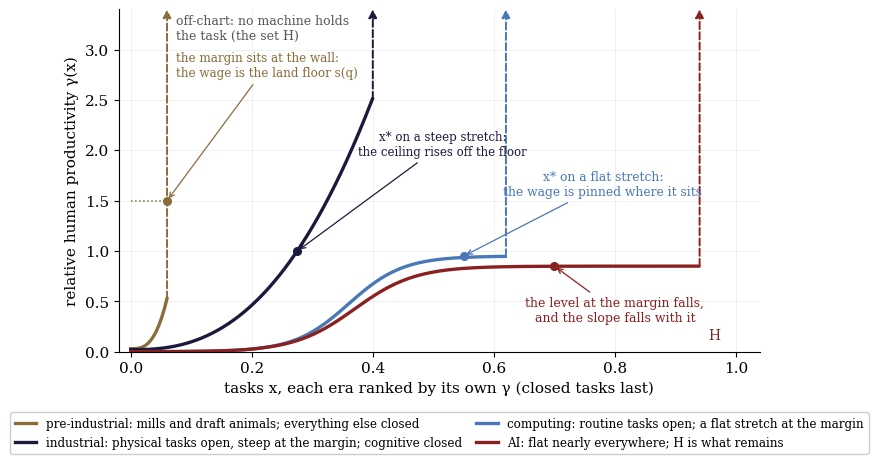

The script that saved this image: (Note: this script raises an exception after producing the figure.)
# fig_eras_v2_draft.py — CANDIDATE redraw of Figure 2 (the era schematic),
# built for the 2026-09-02 review of the task schedules. Not referenced by
# the paper; fig_eras.py / fig_eras.png are untouched. Her call.
#
# What changes against fig_eras.py, and why (each is a model statement):
#
# 1. FOUR configurations, the pre-industrial one drawn. Appendix A's set H
#    (tasks closed to machines) is the object: pre-industrial H covers nearly
#    every task, so the schedule is a sliver (mills, draft animals) and then a
#    WALL — relative human productivity is off-chart because no machine
#    holds the task at any price. The margin sits at the wall, labor demand
#    in the task dimension is perfectly inelastic there, and the wage is set
#    on the other side: the land floor s(q) (Prop 3; long-record R1).
#    So "off-chart" was right and "compressed"/"flat" was the wrong word:
#    the pre-industrial schedule is the VERTICAL case, the AI limit the FLAT
#    case — opposite labor-demand elasticities, both pinning the wage to
#    land (the floor, then the recursion c ∝ r).
#
# 2. NESTING. Each curve is that era's quantile function of γ (tasks ranked
#    by that era's γ, H counted as γ = ∞). Machines do not lose capability,
#    so in rank space each era's curve lies weakly BELOW the previous one and
#    its wall lies further RIGHT; only task creation at the top can break it.
#    fig_eras.py violates this at the bottom (computing 0.9 > industrial 0.3
#    at x = 0; AI above both below x ≈ 0.41) and has no wall in any era.
#
# 3. EVERY ERA KEEPS A WALL. Industrial: engines "useless at cognitive
#    tasks" — those tasks are in H, not at γ = 8. Computing: non-routine
#    manual and cognitive tasks stay closed (ALM 2003). AI: H is the residue
#    (co-presence, law, capability) — Appendix D.
#
# 4. THE MARGIN IS MARKED, because flatness matters only AT the margin
#    (Lemma A.1: a flat stretch pins the wage only if x* sits on it).
#    Industrial: x* on a steep stretch inside the physical tasks. Computing:
#    x* on a short plateau — the routine block, coded at similar cost, the
#    polarization trace. AI: the plateau is nearly the whole open set.
#
# 5. λ (labor inside the machine sector) is NOT a γ-object and cannot be
#    drawn on this chart; the panel version carries it as one line per era
#    (high / high / high — "barely touched": the developers / falling).
#    Reinstatement (new tasks at the wall: developers, IT) is the paper's
#    new-task margin; in rank space it enters at the top.
#
# Pure schematic, no data. Wall positions and levels are illustrative.

import numpy as np
import matplotlib.pyplot as plt
from matplotlib import rcParams

rcParams["font.family"] = "serif"
rcParams["font.serif"] = ["DejaVu Serif", "Georgia"]
rcParams["font.size"] = 11

BROWN, NAVY, BLUE, RED, GRAY = "#8a6d3b", "#1a1a3d", "#4878b8", "#8b2020", "#c8c8c8"


def logistic(x, mid, width):
    return 1.0 / (1.0 + np.exp(-(x - mid) / width))


# ------------------------------------------------------------ the four eras
# Each era: (open-set measure m = 1 − |H|, quantile function on [0, m)).
# Curves are enforced nested numerically below.
ERAS = [
    dict(key="pre",  name="pre-industrial", color=BROWN, m=0.06,
         g=lambda x: 0.03 + 0.5 * (x / 0.06) ** 3,
         wc=1.5, xstar=0.06),                                   # margin AT the wall
    dict(key="ind",  name="industrial",     color=NAVY,  m=0.40,
         g=lambda x: 0.02 + 2.5 * (x / 0.40) ** 2.5,
         wc=1.0, xstar=None),                                   # solved below
    dict(key="comp", name="computing",      color=BLUE,  m=0.62,
         g=lambda x: 0.95 * logistic(x, 0.36, 0.045),
         wc=0.95, xstar=0.55),                                  # on the plateau
    dict(key="ai",   name="AI",             color=RED,   m=0.94,
         g=lambda x: 0.85 * logistic(x, 0.37, 0.05),
         wc=0.85, xstar=0.70),                                  # on the plateau
]

YTOP = 3.4
prev = None
for e in ERAS:
    xs = np.linspace(0, e["m"], 600, endpoint=False)
    ys = e["g"](xs)
    if prev is not None:                      # nesting: weakly below the previous era
        ys = np.minimum(ys, np.interp(xs, prev[0], prev[1], right=np.inf))
    e["xs"], e["ys"] = xs, ys
    prev = (xs, ys)
# industrial margin: γ(x*) = w/c on the sloped stretch
e = ERAS[1]
e["xstar"] = float(e["xs"][np.argmin(np.abs(e["ys"] - e["wc"]))])

# sanity: nesting holds at every drawn point
for a, b in zip(ERAS, ERAS[1:]):
    common = b["xs"][b["xs"] < a["m"]]
    assert np.all(np.interp(common, b["xs"], b["ys"]) <= np.interp(common, a["xs"], a["ys"]) + 1e-9), \
        f"nesting violated: {b['key']} above {a['key']}"


def draw_wall(ax, e, ytop, lw=1.4, label=None, fontsize=9):
    x0 = e["m"]
    y0 = float(e["ys"][-1])
    ax.annotate("", xy=(x0, ytop), xytext=(x0, y0),
                arrowprops=dict(arrowstyle="-|>", color=e["color"], lw=lw, ls="--",
                                shrinkA=0, shrinkB=0, mutation_scale=12))
    if label:
        ax.text(x0 + 0.008, ytop - 0.06, label, color=e["color"], fontsize=fontsize,
                ha="left", va="top", rotation=90)


# =============================================================== single panel
fig, ax = plt.subplots(figsize=(8.6, 4.8), dpi=150)
LEG = {
    "pre":  "pre-industrial: mills and draft animals; everything else closed",
    "ind":  "industrial: physical tasks open, steep at the margin; cognitive closed",
    "comp": "computing: routine tasks open; a flat stretch at the margin",
    "ai":   "AI: flat nearly everywhere; H is what remains",
}
for e in ERAS:
    ax.plot(e["xs"], e["ys"], color=e["color"], lw=2.4, label=LEG[e["key"]])
    draw_wall(ax, e, YTOP)
    # the margin
    if e["key"] == "pre":
        ax.plot([0, e["m"]], [e["wc"], e["wc"]], color=e["color"], lw=1.1, ls=":")
        ax.plot(e["m"], e["wc"], "o", color=e["color"], ms=5.5, zorder=5)
    else:
        ax.plot(e["xstar"], e["wc"], "o", color=e["color"], ms=5.5, zorder=5)

ax.text(0.075, YTOP - 0.05, "off-chart: no machine holds\nthe task (the set H)",
        color="#555555", fontsize=9, ha="left", va="top")
ax.annotate("the margin sits at the wall:\nthe wage is the land floor s(q)",
            xy=(0.06, 1.5), xytext=(0.075, 2.98), fontsize=8.6, color=BROWN, va="top",
            arrowprops=dict(arrowstyle="->", color=BROWN, lw=0.9))
ax.annotate("x* on a steep stretch:\nthe ceiling rises off the floor",
            xy=(ERAS[1]["xstar"], 1.0), xytext=(0.515, 1.95), fontsize=8.5, color=NAVY,
            ha="center",
            arrowprops=dict(arrowstyle="->", color=NAVY, lw=0.9))
ax.annotate("x* on a flat stretch:\nthe wage is pinned where it sits",
            xy=(0.55, 0.95), xytext=(0.78, 1.55), fontsize=8.8, color=BLUE, ha="center",
            arrowprops=dict(arrowstyle="->", color=BLUE, lw=0.9))
ax.annotate("the level at the margin falls,\nand the slope falls with it",
            xy=(0.70, 0.85), xytext=(0.80, 0.30), fontsize=9, color=RED, ha="center",
            arrowprops=dict(arrowstyle="->", color=RED, lw=0.9))
ax.text(0.955, 0.12, "H", color=RED, fontsize=10, ha="left")

ax.set_xlabel("tasks x, each era ranked by its own γ (closed tasks last)")
ax.set_ylabel("relative human productivity γ(x)")
ax.set_xlim(-0.02, 1.04)
ax.set_ylim(0, YTOP)
ax.grid(alpha=0.25, lw=0.5)
ax.spines[["top", "right"]].set_visible(False)
ax.legend(loc="upper center", bbox_to_anchor=(0.5, -0.16), ncol=2, fontsize=8.6,
          framealpha=0.95, handlelength=1.8, columnspacing=1.2)
fig.tight_layout()
fig.savefig("figures/fig_eras_v2_draft.png", bbox_inches="tight")
print("wrote figures/fig_eras_v2_draft.png")

# ================================================================ four panels
NOTES = {
    "pre":  ("to ~1780", "machines: mills, draft animals, sail",
             "wage: the land floor s(q) — the margin cannot move",
             "λ high: every machine hand-made and hand-run"),
    "ind":  ("1780–1950", "machines: power and physical tasks",
             "wage: the ceiling c·γ(x*), steep at the margin",
             "λ high: operators, mechanics, builders"),
    "comp": ("1970–2020", "machines: + routine cognitive and manual tasks",
             "wage: pinned on the plateau (the polarization trace)",
             "λ high: developers; new tasks enter at the wall"),
    "ai":   ("candidate", "machines: everything but H",
             "wage: c·γ̄ everywhere, and c ∝ r — land again",
             "λ falling: the machine sector sheds its own labor"),
}
TITLE_X = {"pre": 0.10, "ind": 0.44, "comp": 0.02, "ai": 0.02}
fig, axes = plt.subplots(2, 2, figsize=(10.4, 8.6), dpi=150, sharey=True)
for ax, e in zip(axes.ravel(), ERAS):
    t, l1, l2, l3 = NOTES[e["key"]]
    ax.plot(e["xs"], e["ys"], color=e["color"], lw=2.6)
    draw_wall(ax, e, YTOP, lw=1.6)
    ax.axvspan(e["m"], 1.0, color=GRAY, alpha=0.22, lw=0)
    # w/c line and the two shadings of Figure 1
    line_col = NAVY if e["key"] == "ai" else RED
    ax.axhline(e["wc"], color=line_col, lw=1.3, ls="--")
    if e["key"] == "pre":
        ax.text(0.985, e["wc"] + 0.06, "s/c (the floor)", color=line_col, fontsize=9.5, ha="right")
    elif e["key"] == "ai":
        ax.text(0.30, e["wc"] + 0.06, "w/c = γ̄", color=line_col, fontsize=9.5, ha="left")
    else:
        ax.text(0.985, e["wc"] + 0.06, "w/c", color=line_col, fontsize=9.5, ha="right")
    xs, ys = e["xs"], e["ys"]
    xst = e["xstar"]
    ax.fill_between(xs, 0, ys, where=xs <= xst, color=GRAY, alpha=0.5, lw=0)
    ax.fill_between(xs, 0, ys, where=xs >= xst, color=BLUE, alpha=0.18, lw=0)
    ax.axvline(xst, color="#666666", lw=1.0, ls=":")
    ax.text(xst + 0.008, 0.1, "x*", color="#444444", fontsize=10)
    ax.text(TITLE_X[e["key"]], YTOP - 0.08, f"{e['name']} ({t})", color=e["color"],
            fontsize=11.5, fontweight="bold", ha="left", va="top")
    ax.text(0.0, -0.30, f"{l1}\n{l2}\n{l3}", color="#444444", fontsize=9,
            ha="left", va="top", linespacing=1.4, transform=ax.transAxes)
    if e["key"] == "ai":
        ax.text(0.97, 0.45, "H", color="#666666", fontsize=10, ha="center", va="center")
    else:
        ax.text(e["m"] + 0.5 * (1 - e["m"]), 0.55, "closed to\nmachines (H)",
                color="#666666", fontsize=9, ha="center", va="center")
    ax.grid(alpha=0.25, lw=0.5)
    ax.spines[["top", "right"]].set_visible(False)
    ax.set_xlim(-0.01, 1.01)
    ax.set_ylim(0, YTOP)
    ax.set_xlabel("tasks x, ranked by the era's γ (closed tasks last)")
for ax in axes[:, 0]:
    ax.set_ylabel("relative human productivity γ(x)")
fig.subplots_adjust(left=0.07, right=0.98, top=0.97, bottom=0.14, hspace=0.75, wspace=0.10)
fig.savefig("figures/fig_eras_v2_draft_panels.png", bbox_inches="tight")
print("wrote figures/fig_eras_v2_draft_panels.png")
